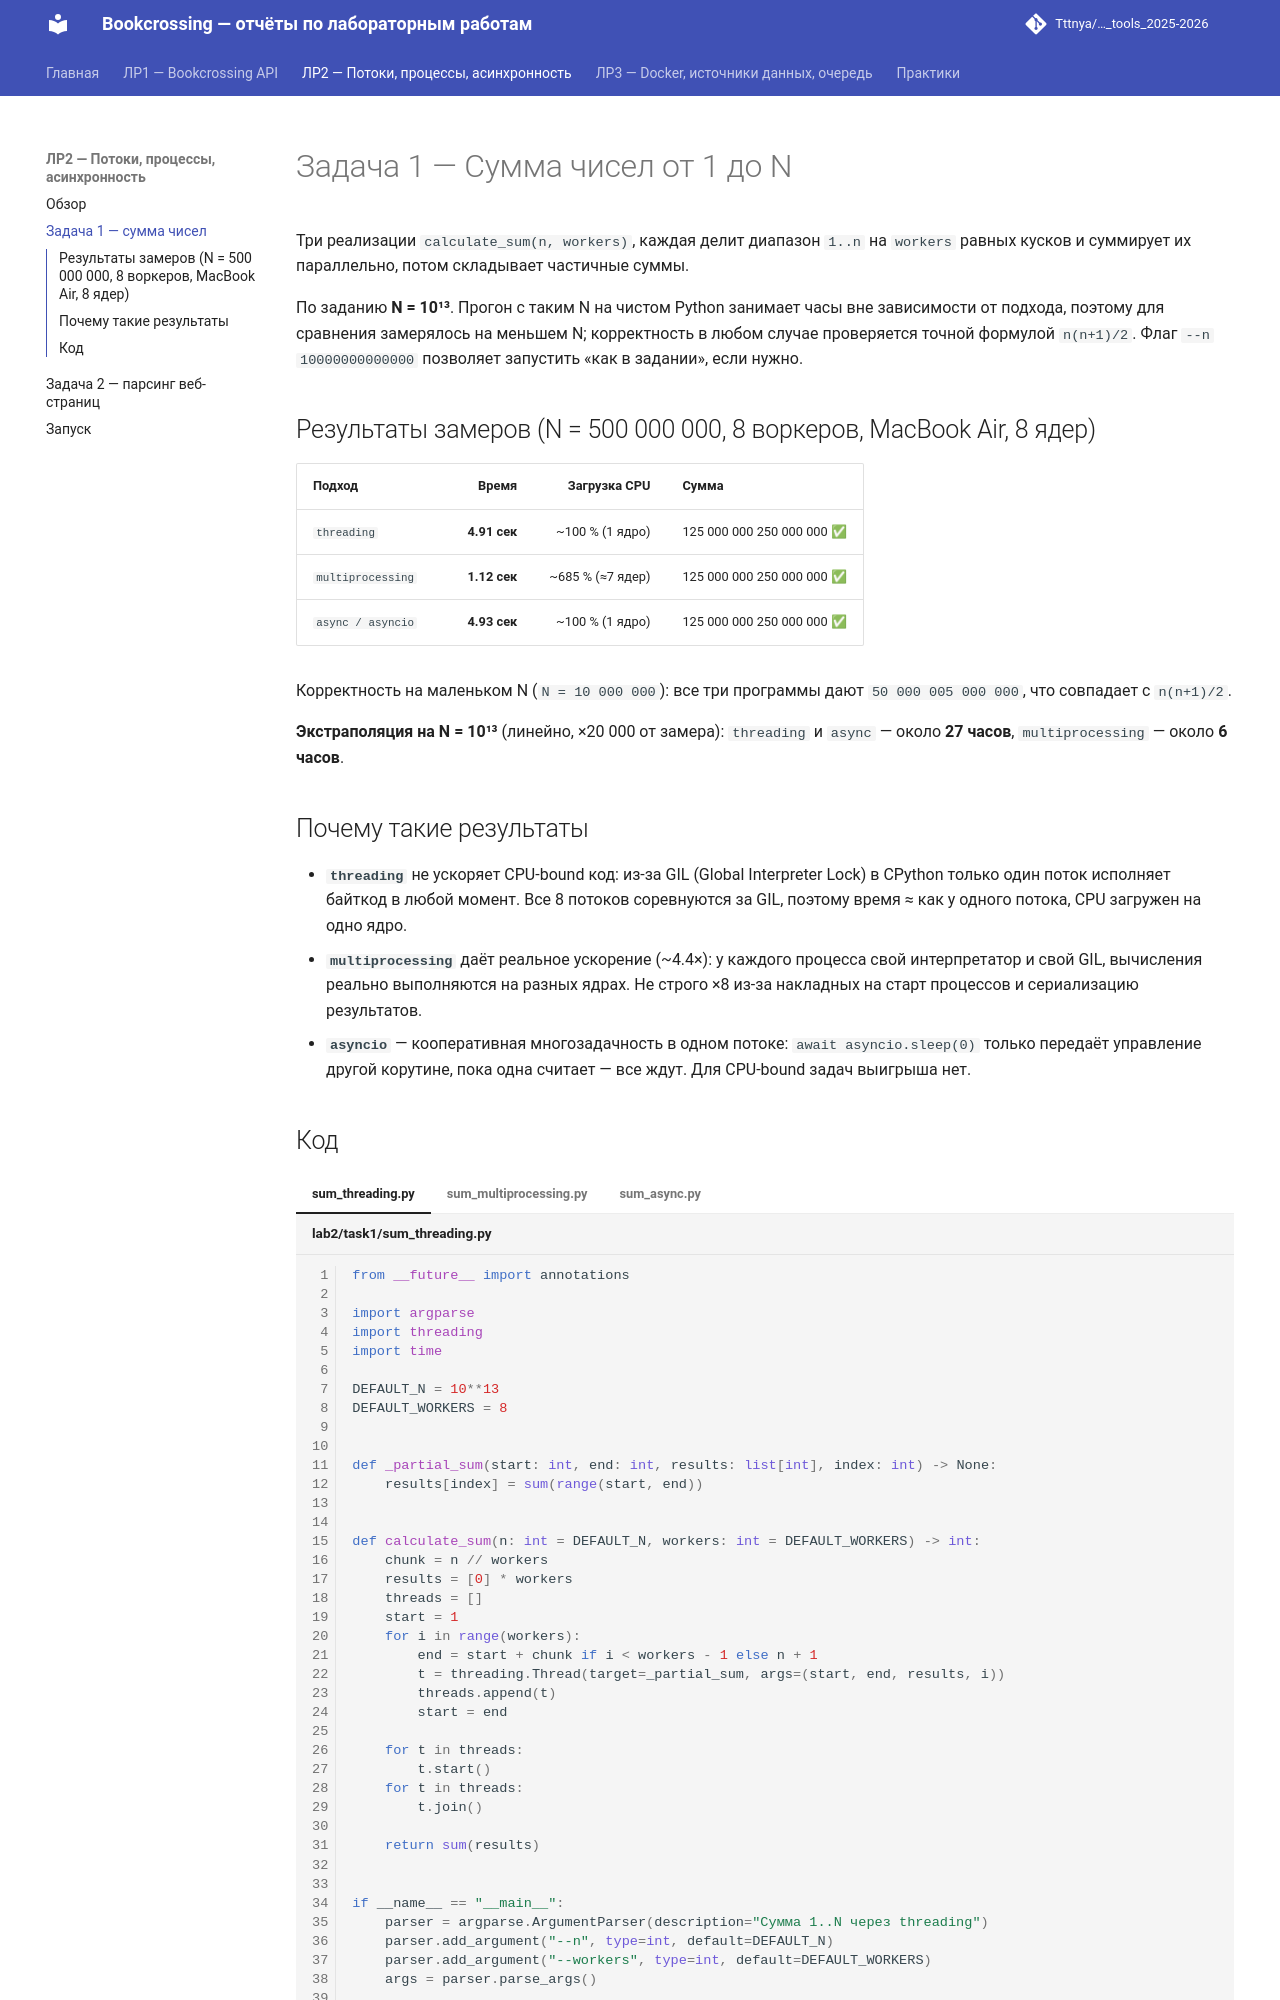

repository: Tttnya/ITMO_ICT_WebDevelopment_tools_2025-2026 · page: lab2/task1/index.html · generator: mkdocs

# Задача 1 — Сумма чисел от 1 до N

Три реализации `calculate_sum(n, workers)`, каждая делит диапазон `1..n`
на `workers` равных кусков и суммирует их параллельно, потом складывает
частичные суммы.

По заданию **N = 10¹³**. Прогон с таким N на чистом Python занимает
часы вне зависимости от подхода, поэтому для сравнения замерялось на
меньшем N; корректность в любом случае проверяется точной формулой
`n(n+1)/2`. Флаг `--n 10000000000000` позволяет запустить «как в задании»,
если нужно.

## Результаты замеров (N = 500 000 000, 8 воркеров, MacBook Air, 8 ядер)

| Подход           | Время          | Загрузка CPU    | Сумма                     |
|------------------|---------------:|----------------:|:--------------------------|
| `threading`      | **4.91 сек**   | ~100 % (1 ядро) | 125 000 000 250 000 000 ✅ |
| `multiprocessing`| **1.12 сек**   | ~685 % (≈7 ядер)| 125 000 000 250 000 000 ✅ |
| `async / asyncio`| **4.93 сек**   | ~100 % (1 ядро) | 125 000 000 250 000 000 ✅ |

Корректность на маленьком N (`N = 10 000 000`): все три программы дают
`50 000 005 000 000`, что совпадает с `n(n+1)/2`.

**Экстраполяция на N = 10¹³** (линейно, ×20 000 от замера): `threading` и
`async` — около **27 часов**, `multiprocessing` — около **6 часов**.

## Почему такие результаты

* **`threading`** не ускоряет CPU-bound код: из-за GIL (Global Interpreter
  Lock) в CPython только один поток исполняет байткод в любой момент.
  Все 8 потоков соревнуются за GIL, поэтому время ≈ как у одного потока,
  CPU загружен на одно ядро.
* **`multiprocessing`** даёт реальное ускорение (~4.4×): у каждого
  процесса свой интерпретатор и свой GIL, вычисления реально выполняются
  на разных ядрах. Не строго ×8 из-за накладных на старт процессов и
  сериализацию результатов.
* **`asyncio`** — кооперативная многозадачность в одном потоке:
  `await asyncio.sleep(0)` только передаёт управление другой корутине,
  пока одна считает — все ждут. Для CPU-bound задач выигрыша нет.
